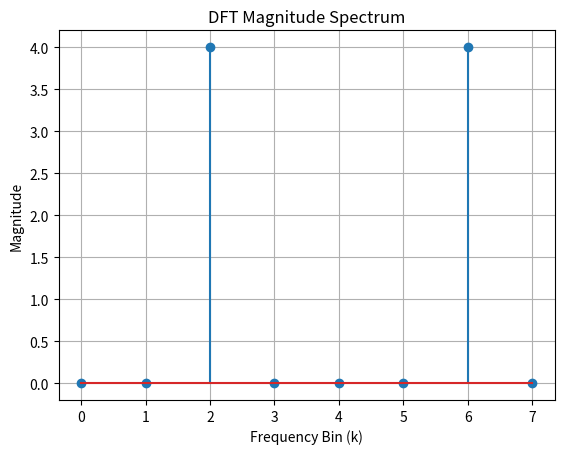

Reproduce this figure in Python.

import numpy as np
import matplotlib.pyplot as plt

N = 8
fs = 8
n = np.arange(N)
t = n / fs

x = np.sin(2 * np.pi * 2 * t)

X = np.zeros(N, dtype=complex)

for k in range(N):
    for i in range(N):
        X[k] += x[i] * np.exp(-2j * np.pi * k * i / N)

plt.stem(n, np.abs(X))
plt.title("DFT Magnitude Spectrum")
plt.xlabel("Frequency Bin (k)")
plt.ylabel("Magnitude")
plt.grid()
plt.show()

print("Magnitude:", np.round(np.abs(X), 2))
